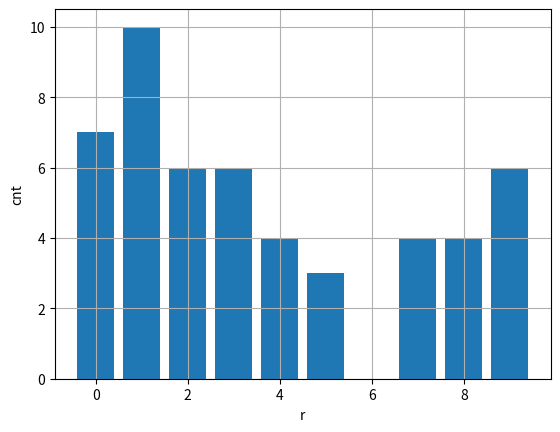

Source code (Python):
import matplotlib.pyplot as plt

R = [2, 8, 11, 5]
G = [1, 10, 6, 10]
B = [2, 9, 11, 7]
RGB = [5, 27, 28, 22]

a = 41
c = 1
X0 = B[1]
m = 100
was = [-1 for i in range(m + 1)]
x = [X0]

was[X0] = 0
for i in range(1, 2 * m):
    now = (a * x[-1] + c) % m
    x.append(now)
    if was[now] != -1:
        print(f"Period is equal {i - was[now]}");
        break
    was[now] = i
for i in range(len(x)):
    print(f"{i} {x[i]}")

k = 10

gist = [0 for i in range(k)]


def seg(x):
    return x // k


n = 50


for i in range(n):
    gist[seg(x[i])] += 1


plt.title(f"")  # заголовок
plt.xlabel("r")  # ось абсцисс
plt.ylabel("cnt")  # ось ординат
plt.grid()  # включение отображение сетки
plt.bar([i for i in range(len(gist))], gist)
plt.show()


xi2 = 0
p = 1 / k
for i in range(k):
    xi2 += ((gist[i] - n * p) ** 2) / (n * p)

print(f"xi2 = {xi2}")

# alpha = 0.20